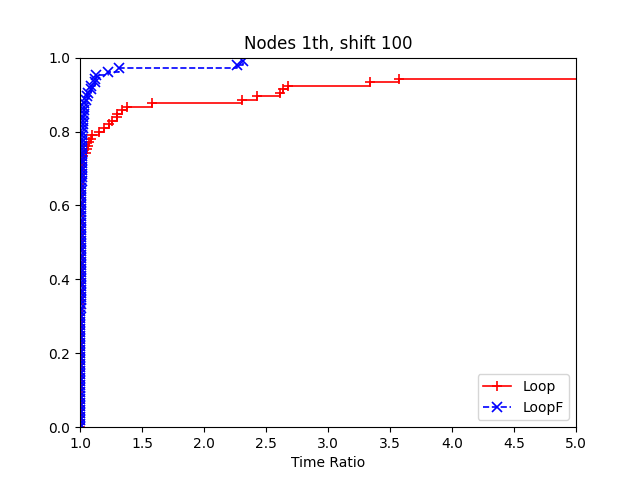

The file beside this chart, header and first rows:
2, Loop, LoopF
data/burma14.tsp:91820, 2, 3
data/burma14.tsp:74125, 2, 3
data/burma14.tsp:80478, 2, 3
data/ulysses16.tsp:91820, 5, 6
data/ulysses16.tsp:74125, 5, 6
data/ulysses16.tsp:80478, 5, 6
data/ulysses22.tsp:91820, 5, 6
data/ulysses22.tsp:74125, 5, 6
data/ulysses22.tsp:80478, 5, 6
data/att48.tsp:91820, 7, 8
data/att48.tsp:74125, 7, 8
data/att48.tsp:80478, 7, 8
data/eil51.tsp:91820, 5, 7
data/eil51.tsp:74125, 5, 7
data/eil51.tsp:80478, 5, 7
data/berlin52.tsp:91820, 2, 3
data/berlin52.tsp:74125, 2, 3
data/berlin52.tsp:80478, 2, 3
data/st70.tsp:91820, 3, 4
data/st70.tsp:74125, 3, 4
data/st70.tsp:80478, 3, 4
data/eil76.tsp:91820, 2, 3
data/eil76.tsp:74125, 2, 4
data/eil76.tsp:80478, 2, 3
data/pr76.tsp:91820, 1193, 1601
data/pr76.tsp:74125, 2770, 3121
data/pr76.tsp:80478, 2722, 6291
data/gr96.tsp:91820, 267, 51
data/gr96.tsp:74125, 336, 216
data/gr96.tsp:80478, 189, 122
data/rat99.tsp:91820, 11, 15
data/rat99.tsp:74125, 8, 14
data/rat99.tsp:80478, 8, 22
data/kroA100.tsp:91820, 8, 9
data/kroA100.tsp:74125, 8, 9
data/kroA100.tsp:80478, 8, 9
data/kroB100.tsp:91820, 28, 11
data/kroB100.tsp:74125, 18, 11
data/kroB100.tsp:80478, 56, 43
data/kroC100.tsp:91820, 8, 10
data/kroC100.tsp:74125, 8, 10
data/kroC100.tsp:80478, 8, 9
data/kroD100.tsp:91820, 8, 10
data/kroD100.tsp:74125, 8, 10
data/kroD100.tsp:80478, 8, 9
data/kroE100.tsp:91820, 10, 9
data/kroE100.tsp:74125, 29, 8
data/kroE100.tsp:80478, 36, 8
data/rd100.tsp:91820, 6, 7
data/rd100.tsp:74125, 6, 7
data/rd100.tsp:80478, 6, 8
data/eil101.tsp:91820, 5, 6
data/eil101.tsp:74125, 5, 7
data/eil101.tsp:80478, 5, 6
data/lin105.tsp:91820, 5, 8
data/lin105.tsp:74125, 63, 66
data/lin105.tsp:80478, 5, 7
data/pr107.tsp:91820, 8, 9
data/pr107.tsp:74125, 8, 9
data/pr107.tsp:80478, 8, 9
... 45 more rows
